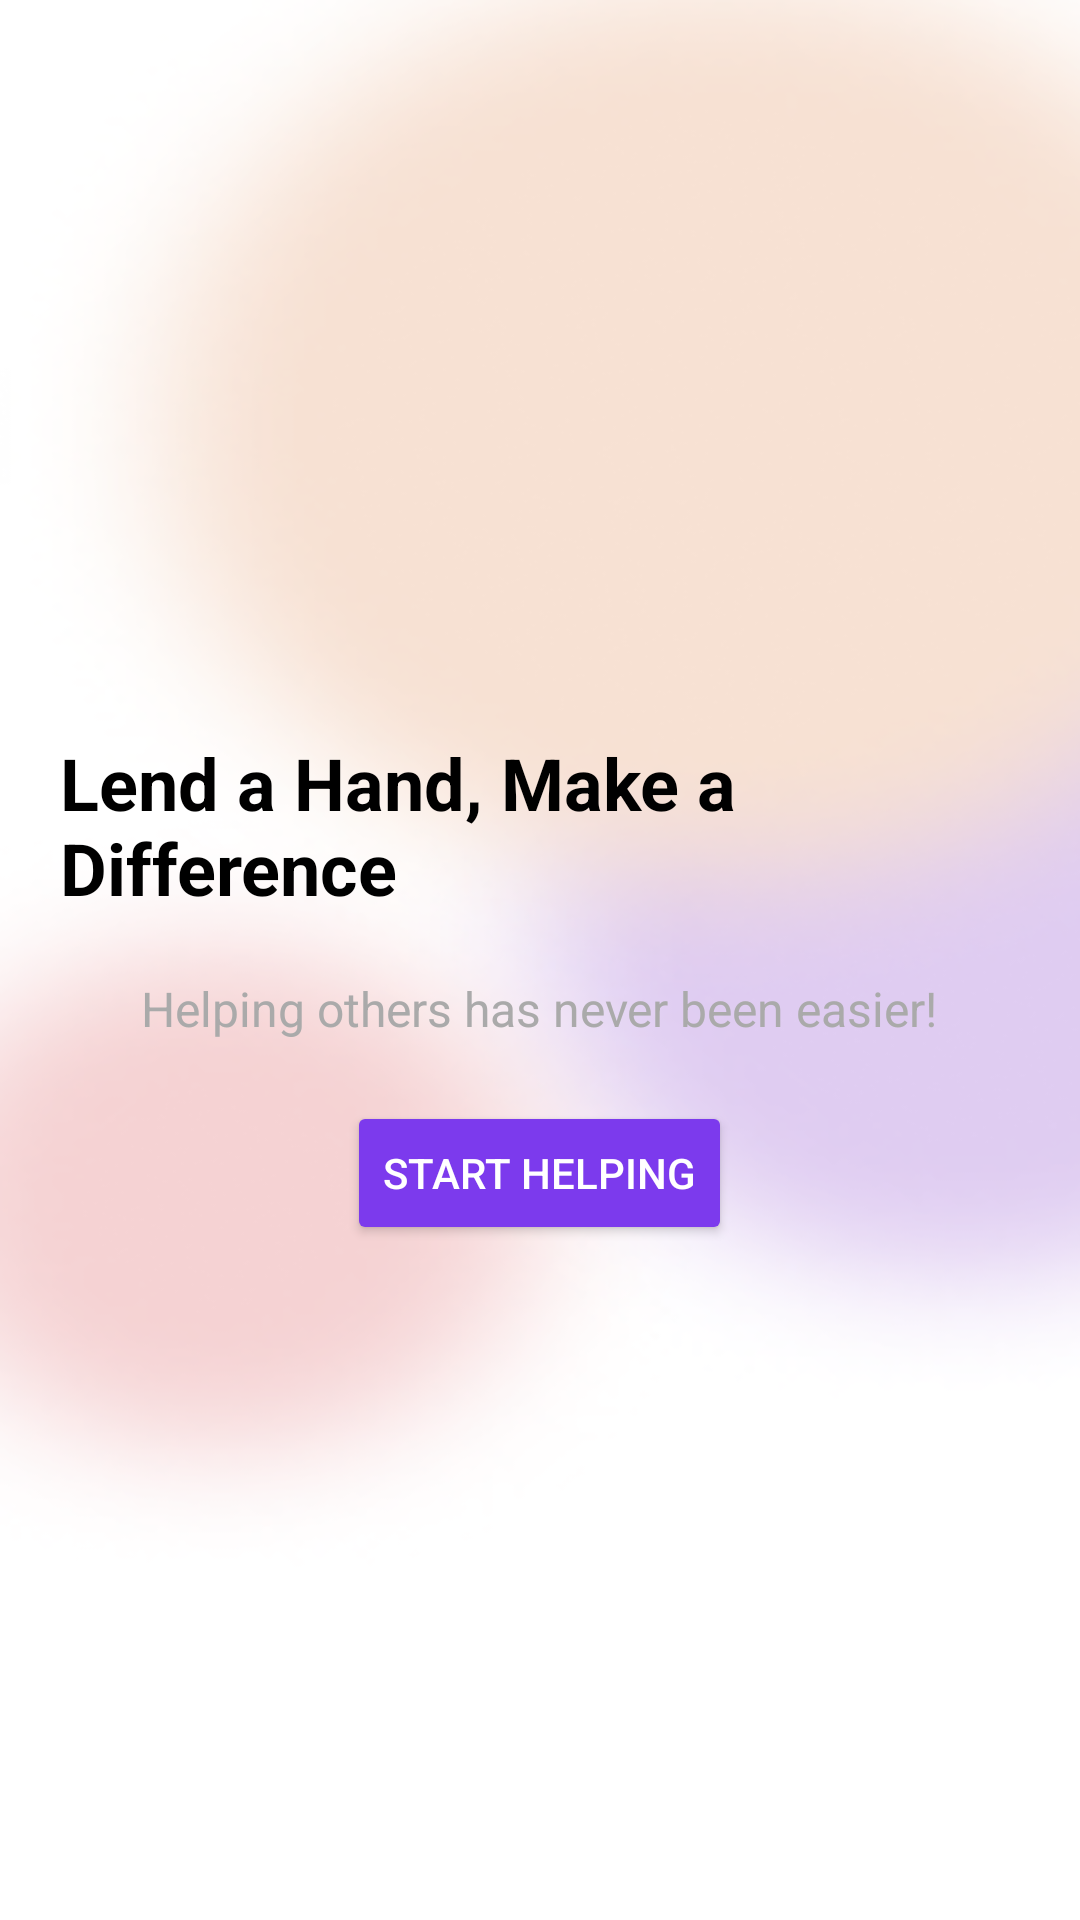

Reconstruct the res/layout file that produces this screen, plus the resources it refers to.
<!-- AndroidManifest.xml: activity theme Theme.AppCompat.Light.NoActionBar -->
<!-- res/layout/activity_splash.xml -->
<?xml version="1.0" encoding="utf-8"?>
<LinearLayout
    xmlns:android="http://schemas.android.com/apk/res/android"
    android:layout_width="match_parent"
    android:layout_height="match_parent"
    android:orientation="vertical"
    android:gravity="center"
    android:background="@drawable/firstpage">

    <TextView
        android:layout_width="wrap_content"
        android:layout_height="wrap_content"
        android:text="Lend a Hand, Make a Difference"
        android:textSize="24sp"
        android:textStyle="bold"
        android:textColor="@android:color/black"
        android:padding="20dp" />

    <TextView
        android:layout_width="wrap_content"
        android:layout_height="wrap_content"
        android:text="Helping others has never been easier!"
        android:textSize="16sp"
        android:textColor="@android:color/darker_gray"
        android:paddingBottom="20dp" />

    <Button
        android:id="@+id/buttonStart"
        android:layout_width="wrap_content"
        android:layout_height="wrap_content"
        android:backgroundTint="@color/purple_500"
        android:text="START HELPING"
        android:textColor="@android:color/white" />
</LinearLayout>
<!-- resources referenced by this layout -->
<resources>
  <color name="purple_500">#7C3AED</color>
  <!-- drawable firstpage: png bitmap (drawable, 95378 bytes) -->
</resources>
